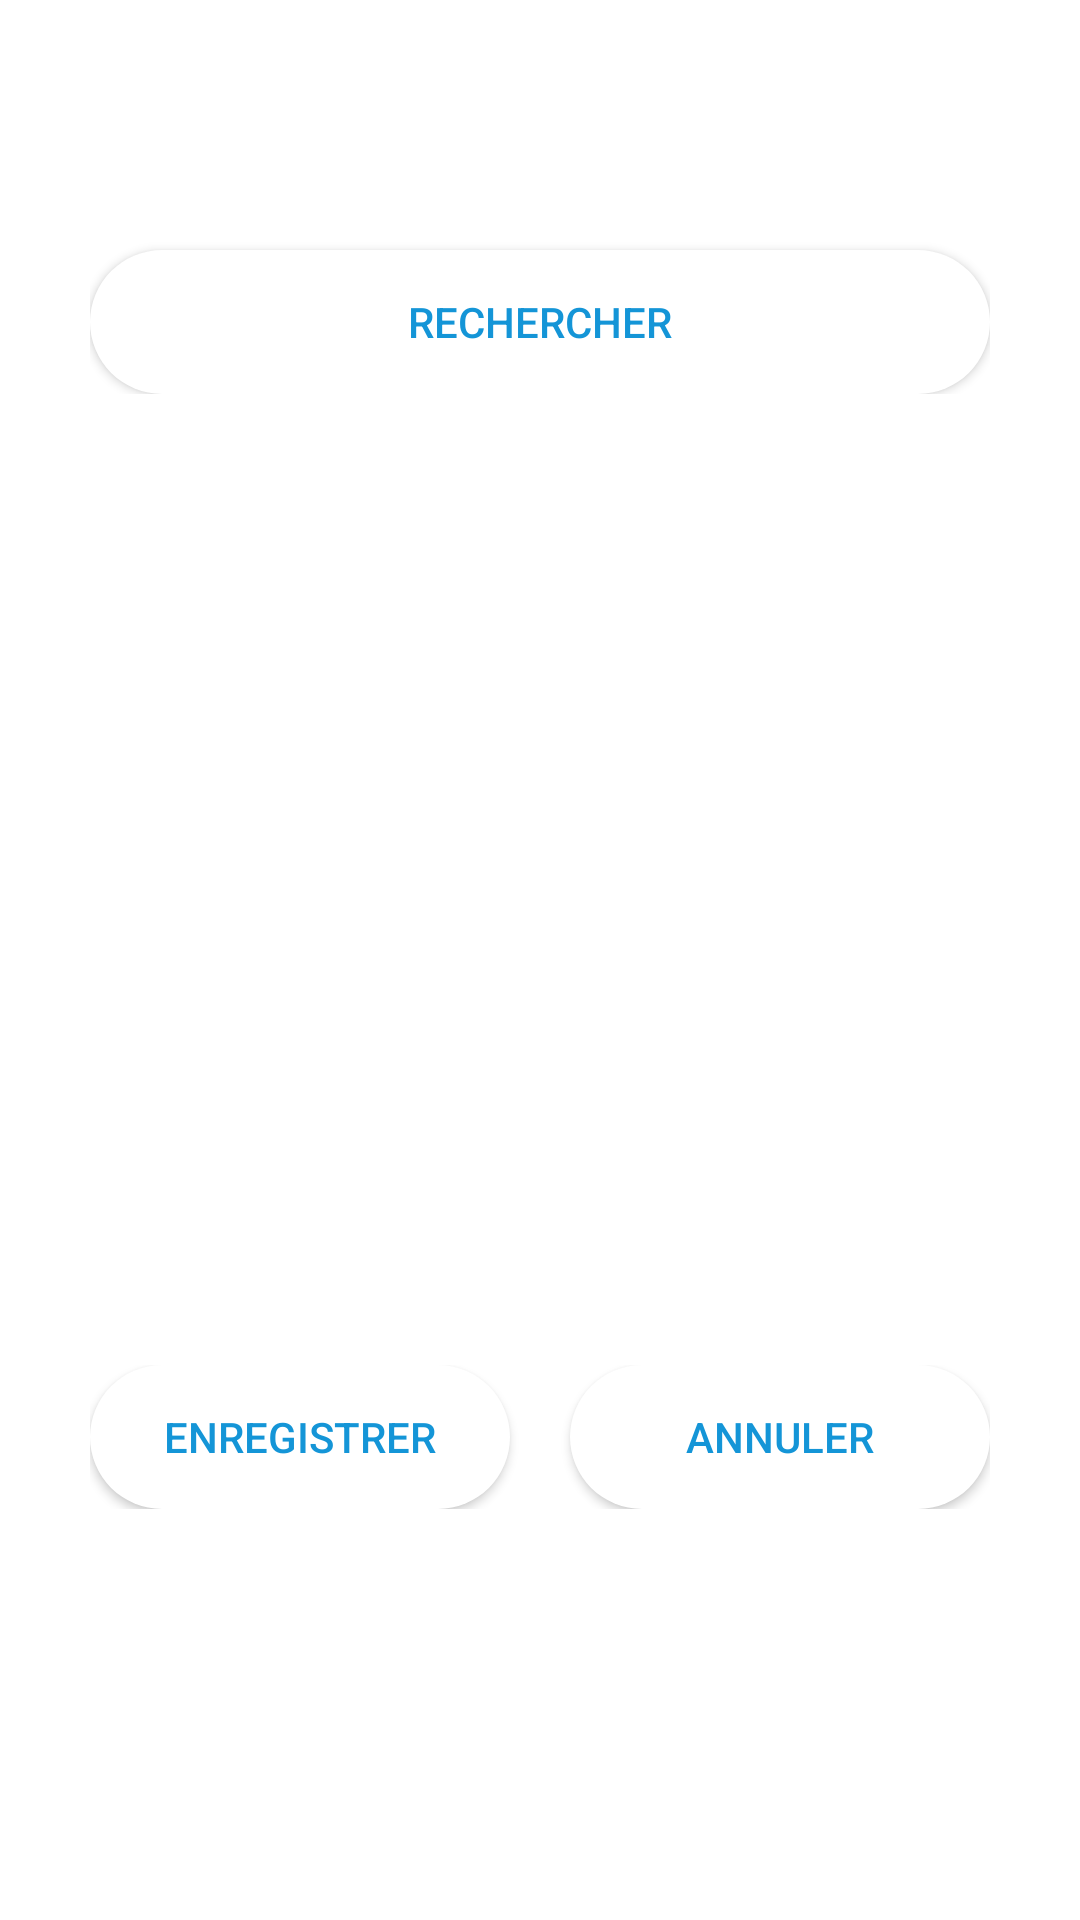

Produce the Android XML layout that renders to this screen, including the resource entries it uses.
<!-- AndroidManifest.xml: application theme Theme.ProspectsManagement -->
<!-- res/layout/activity_addprospect.xml -->
<?xml version="1.0" encoding="utf-8"?>
<RelativeLayout xmlns:android="http://schemas.android.com/apk/res/android"
    xmlns:tools="http://schemas.android.com/tools"
    android:layout_width="match_parent"
    android:layout_height="match_parent"
    xmlns:app="http://schemas.android.com/apk/res-auto">

    <LinearLayout
        android:layout_width="match_parent"
        android:layout_height="match_parent"
        android:background="@drawable/addprospect_background"
        android:orientation="vertical"
        android:padding="30dp"
        tools:context=".LoginActivity">

        <LinearLayout
            android:layout_width="match_parent"
            android:layout_height="100dp"
            android:layout_marginBottom="25dp"
            android:background="@drawable/note_background"
            android:orientation="vertical"
            android:visibility="gone">

            <TextView
                android:id="@+id/noteInformations"
                android:layout_width="match_parent"
                android:layout_height="wrap_content"
                android:layout_margin="10dp"
                android:textColor="@color/white"
                android:textSize="16dp" />

        </LinearLayout>

        <LinearLayout
            android:layout_width="match_parent"
            android:layout_height="wrap_content"
            android:layout_marginBottom="20dp"
            android:orientation="vertical">

            <EditText
                android:id="@+id/RaisonSociale"
                android:layout_width="match_parent"
                android:layout_height="wrap_content"
                android:layout_marginBottom="12dp"
                android:maxLength="50"
                android:singleLine="true"
                android:backgroundTint="@android:color/background_light"
                android:textColorHint="#fff"
                android:hint="Raison Sociale"
                android:onClick="infosEntrees"/>

            <Button
                android:id="@+id/btnRechercherEntreprise"
                android:layout_width="match_parent"
                android:layout_height="wrap_content"
                android:background="@drawable/button_style1"
                android:textColor="#1495d7"
                android:text="Rechercher" />

        </LinearLayout>

        <EditText
            android:id="@+id/Siren"
            android:layout_width="match_parent"
            android:layout_height="wrap_content"
            android:layout_marginBottom="18dp"
            android:inputType="number"
            android:maxLength="9"
            android:singleLine="true"
            android:backgroundTint="@android:color/background_light"
            android:textColorHint="#fff"
            android:hint="Siren"
            android:onClick="infosEntrees"/>

        <LinearLayout
            android:layout_width="match_parent"
            android:layout_height="wrap_content"
            android:layout_alignParentBottom="true"
            android:layout_marginBottom="18dp">

            <EditText
                android:id="@+id/Nom"
                android:layout_width="match_parent"
                android:layout_height="wrap_content"
                android:layout_weight="1"
                android:maxLength="35"
                android:singleLine="true"
                android:backgroundTint="@android:color/background_light"
                android:textColorHint="#fff"
                android:hint="Nom"
                android:onClick="infosEntrees"/>

            <Space
                android:layout_width="10dp"
                android:layout_height="wrap_content"
                android:layout_weight="0" />

            <EditText
                android:id="@+id/Prenom"
                android:layout_width="match_parent"
                android:layout_height="wrap_content"
                android:layout_weight="1"
                android:maxLength="25"
                android:singleLine="true"
                android:backgroundTint="@android:color/background_light"
                android:textColorHint="#fff"
                android:hint="Prénom"
                android:onClick="infosEntrees"/>
        </LinearLayout>

        <EditText
            android:id="@+id/Telephone"
            android:layout_width="match_parent"
            android:layout_height="wrap_content"
            android:layout_marginBottom="18dp"
            android:maxLength="14"
            android:singleLine="true"
            android:backgroundTint="@android:color/background_light"
            android:textColorHint="#fff"
            android:hint="Téléphone (facultatif)"
            android:onClick="infosEntrees"/>

        <EditText
            android:id="@+id/Email"
            android:layout_width="match_parent"
            android:layout_height="wrap_content"
            android:layout_marginBottom="18dp"
            android:inputType="textEmailAddress"
            android:maxLength="100"
            android:singleLine="true"
            android:backgroundTint="@android:color/background_light"
            android:textColorHint="#fff"
            android:hint="Email"
            android:onClick="infosEntrees"/>

        <EditText
            android:id="@+id/Notes"
            android:layout_width="match_parent"
            android:layout_height="wrap_content"
            android:layout_marginBottom="15dp"
            android:maxLength="2"
            android:singleLine="true"
            android:backgroundTint="@android:color/background_light"
            android:textColorHint="#fff"
            android:hint="Notes (facultatif)"
            android:onClick="infosEntrees"/>

        <LinearLayout
            android:layout_width="match_parent"
            android:layout_height="wrap_content"
            android:layout_alignParentBottom="true"
            android:layout_marginTop="10dp">

            <Button
                android:id="@+id/btnEnregistrer"
                android:layout_width="match_parent"
                android:layout_height="wrap_content"
                android:layout_weight="1"
                android:background="@drawable/button_style1"
                android:text="Enregistrer"
                android:textColor="#1495d7" />

            <Space
                android:layout_width="20dp"
                android:layout_height="wrap_content"
                android:layout_weight="0" />

            <Button
                android:id="@+id/btnAnnuler"
                android:layout_width="match_parent"
                android:layout_height="wrap_content"
                android:layout_weight="1"
                android:background="@drawable/button_style1"
                android:text="Annuler"
                android:textColor="#1495d7" />
        </LinearLayout>
    </LinearLayout>
</RelativeLayout>
<!-- resources referenced by this layout -->
<resources>
  <color name="white">#FFFFFFFF</color>
  <!-- drawable button_style1 (drawable) -->
  <?xml version="1.0" encoding="utf-8"?>
  <ripple
      xmlns:android="http://schemas.android.com/apk/res/android"
      android:color="#fff">
      <item>
          <shape android:shape="rectangle">
              <corners android:radius="25dp" />
              <solid android:color="#fff"></solid>
          </shape>
      </item>
  </ripple>
  <style name="Theme.ProspectsManagement" parent="Theme.MaterialComponents.DayNight.NoActionBar">
          
          <item name="colorPrimary">@color/white</item>
          <item name="colorPrimaryVariant">@color/purple_700</item>
          <item name="colorOnPrimary">@color/white</item>
          
          <item name="colorSecondary">@color/teal_200</item>
          <item name="colorSecondaryVariant">@color/teal_700</item>
          <item name="colorOnSecondary">@color/black</item>
          
          <item name="android:statusBarColor" tools:targetApi="l">?attr/colorPrimaryVariant</item>
          
      </style>
  <color name="purple_700">#FF3700B3</color>
  <color name="teal_200">#FF03DAC5</color>
  <color name="teal_700">#FF018786</color>
  <color name="black">#FF000000</color>
</resources>
